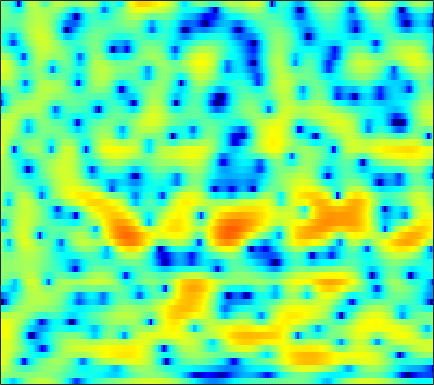

Source data for this figure (header and first rows):
-1.1069, -2.0812, -3.6177, -5.4293, -6.8587, -8.3573, -8.4047, -7.4008, -5.5074, -3.6551, -2.0429, -1.0206, 0.12195, 1.0348, 1.5876, 2.1671, 2.5782, 2.7874, 2.9527, 2.9919, 2.8977, 2.7404, 2.426, 1.9663
0.916, 0.7353, 0.4818, 0.2356, 0.06769, -0.1166, -0.2435, -0.298, -0.3102, -0.2605, -0.1617, -0.06063, 0.09628, 0.2564, 0.3774, 0.5222, 0.6419, 0.7058, 0.7508, 0.7426, 0.6744, 0.5818, 0.3969, 0.1469
3.301, 2.931, 2.36, 1.71, 1.174, 0.405, -0.404, -1.015, -1.792, -2.462, -2.909, -3.067, -3.015, -2.702, -2.349, -1.798, -1.228, -0.8222, -0.3351, 0.07169, 0.3875, 0.5602, 0.7036, 0.7464
5.111, 4.574, 3.705, 2.64, 1.684, 0.1536, -1.75, -3.519, -6.529, -10.8, -16.93, -17.98, -12.47, -8.641, -6.683, -4.773, -3.366, -2.537, -1.625, -0.8787, -0.2526, 0.1522, 0.6115, 0.9714
5.045, 4.741, 4.202, 3.509, 2.896, 1.97, 0.9369, 0.1132, -1.002, -2.054, -2.973, -3.552, -4.175, -4.689, -5.043, -5.507, -5.988, -6.316, -6.581, -6.439, -5.8, -5.036, -3.834, -2.602
4.497, 4.52, 4.373, 4.042, 3.684, 3.073, 2.329, 1.69, 0.7529, -0.2553, -1.33, -2.176, -3.367, -4.665, -5.738, -7.375, -9.455, -11.46, -15.07, -19, -16.57, -12.86, -8.918, -6.025
4.384, 4.563, 4.568, 4.319, 3.973, 3.324, 2.454, 1.655, 0.4207, -0.9939, -2.58, -3.836, -5.535, -7.085, -8.038, -8.885, -9.229, -9.222, -8.925, -8.323, -7.416, -6.612, -5.4, -4.151
5.381, 5.485, 5.397, 5.06, 4.633, 3.831, 2.752, 1.741, 0.09194, -1.977, -4.568, -6.983, -11.23, -18.09, -28.39, -20.6, -14.75, -12.32, -10.16, -8.574, -7.245, -6.331, -5.186, -4.162
5.888, 5.843, 5.633, 5.251, 4.832, 4.104, 3.172, 2.331, 1.008, -0.5116, -2.23, -3.615, -5.508, -7.299, -8.458, -9.691, -10.66, -11.2, -11.59, -11.34, -10.47, -9.547, -8.2, -6.949
5.357, 5.253, 5.054, 4.779, 4.51, 4.058, 3.492, 2.985, 2.2, 1.271, 0.1942, -0.7131, -2.046, -3.574, -4.883, -6.954, -9.635, -12.28, -17.06, -20.44, -15.65, -12.35, -9.442, -7.635
2.538, 2.505, 2.505, 2.545, 2.588, 2.632, 2.622, 2.569, 2.401, 2.131, 1.743, 1.38, 0.7941, 0.07801, -0.5271, -1.373, -2.228, -2.819, -3.429, -3.776, -3.828, -3.714, -3.437, -3.182
-4.763, -4.648, -4.048, -3.094, -2.287, -1.241, -0.3353, 0.2395, 0.8681, 1.331, 1.653, 1.797, 1.881, 1.857, 1.784, 1.635, 1.434, 1.26, 1.035, 0.8503, 0.6791, 0.5304, 0.3163, 0.07698
-25.66, -26.65, -15.94, -10.86, -8.295, -5.769, -3.842, -2.674, -1.387, -0.3344, 0.5023, 1.005, 1.544, 1.958, 2.174, 2.357, 2.442, 2.453, 2.394, 2.268, 2.098, 1.95, 1.687, 1.357
-12.93, -12.38, -11.15, -9.536, -8.324, -6.843, -5.422, -4.392, -3.054, -1.78, -0.6056, 0.1738, 1.05, 1.727, 2.104, 2.431, 2.586, 2.613, 2.534, 2.352, 2.12, 1.948, 1.717, 1.491
-6.443, -6.374, -6.454, -6.882, -7.47, -8.447, -8.954, -8.286, -6.081, -3.525, -1.309, 0.05396, 1.462, 2.398, 2.834, 3.099, 3.013, 2.744, 2.166, 1.422, 0.6353, 0.1606, -0.1245, -0.0002365
-0.7624, -1.04, -1.76, -2.977, -4.293, -6.657, -9.064, -8.757, -5.494, -2.228, 0.2518, 1.633, 2.927, 3.698, 3.962, 3.904, 3.349, 2.561, 0.9395, -1.568, -5.652, -10.71, -14.78, -7.383
0.5528, 0.4739, 0.249, -0.0269, -0.2385, -0.4627, -0.4808, -0.3053, 0.174, 0.8389, 1.533, 2.001, 2.453, 2.686, 2.689, 2.425, 1.855, 1.207, 0.03647, -1.4, -2.905, -3.868, -4.423, -4.041
0.5572, 0.6151, 0.6625, 0.6998, 0.7267, 0.7823, 0.8961, 1.017, 1.21, 1.428, 1.636, 1.762, 1.864, 1.858, 1.762, 1.508, 1.125, 0.7589, 0.1697, -0.4795, -1.089, -1.532, -2.034, -2.431
0.5909, 0.5967, 0.6107, 0.6394, 0.6865, 0.804, 0.9669, 1.111, 1.314, 1.507, 1.664, 1.74, 1.788, 1.738, 1.639, 1.427, 1.112, 0.8242, 0.3885, -0.119, -0.6806, -1.105, -1.69, -2.292
0.5029, 0.2062, -0.1351, -0.3213, -0.3083, -0.086, 0.2985, 0.6537, 1.146, 1.588, 1.93, 2.107, 2.218, 2.202, 2.114, 1.899, 1.569, 1.26, 0.7889, 0.2402, -0.3981, -0.8998, -1.634, -2.428
0.128, -1.145, -3.014, -4.455, -4.598, -3.389, -1.557, -0.25, 1.171, 2.214, 2.915, 3.237, 3.408, 3.346, 3.163, 2.768, 2.288, 1.878, 1.282, 0.6909, 0.04712, -0.5303, -1.436, -2.588
0.7673, -1.148, -4.574, -9.177, -9.961, -5.503, -1.666, 0.3771, 2.303, 3.551, 4.245, 4.45, 4.354, 3.86, 3.23, 2.122, 0.8906, 0.03747, -0.7829, -1.071, -1.07, -1.138, -1.47, -2.261
0.9533, 0.2271, -0.4915, -0.6617, -0.4084, 0.3427, 1.417, 2.242, 3.191, 3.836, 4.101, 4.005, 3.458, 2.32, 1.024, -1.533, -5.694, -10.85, -19.46, -9.92, -5.641, -3.868, -2.601, -2.111
-4.473, -5.402, -4.741, -2.921, -1.531, 0.1109, 1.487, 2.304, 3.131, 3.648, 3.833, 3.748, 3.282, 2.432, 1.536, 0.01413, -1.728, -2.902, -3.825, -3.717, -3.047, -2.525, -2.004, -1.732
-8.799, -10.86, -8.293, -4.622, -2.572, -0.5044, 1.01, 1.87, 2.732, 3.296, 3.573, 3.617, 3.455, 3.079, 2.654, 1.993, 1.242, 0.6803, 0.01603, -0.6288, -1.154, -1.556, -2.116, -2.675
-0.7112, -1.196, -1.318, -0.9389, -0.4662, 0.3378, 1.133, 1.709, 2.372, 2.865, 3.177, 3.272, 3.245, 3.029, 2.753, 2.268, 1.66, 1.12, 0.339, -0.5851, -1.643, -2.566, -4.02, -5.798
1.195, 0.4212, -0.3716, -0.7846, -0.7158, -0.2055, 0.604, 1.269, 2.075, 2.715, 3.137, 3.296, 3.295, 3.067, 2.781, 2.218, 1.542, 0.9618, 0.09653, -0.8068, -1.877, -2.793, -4.352, -6.518
0.8146, -1.22, -4.847, -8.646, -8.326, -4.663, -1.522, 0.1709, 1.773, 2.809, 3.371, 3.543, 3.447, 3.026, 2.502, 1.58, 0.4503, -0.4167, -1.476, -2.148, -2.424, -2.47, -2.466, -2.512
1.123, -0.4659, -2.824, -4.693, -4.692, -3.095, -1.137, 0.04673, 1.209, 1.917, 2.214, 2.187, 1.816, 1.046, 0.148, -1.504, -3.989, -6.559, -11.47, -14.1, -9.26, -6.269, -3.506, -1.606
1.499, 1.025, 0.4292, -0.01207, -0.1835, -0.2229, -0.1036, 0.005537, 0.1105, 0.09211, -0.07086, -0.329, -0.832, -1.565, -2.274, -3.494, -5.038, -6.358, -7.936, -8.22, -6.768, -5.182, -3.106, -1.349
1.248, 1.128, 0.8697, 0.5693, 0.3011, -0.07072, -0.4965, -0.828, -1.318, -1.847, -2.396, -2.788, -3.265, -3.645, -3.86, -4.071, -4.144, -4.133, -3.896, -3.449, -2.704, -2.024, -1.01, 0.01128
1.231, 1.183, 0.9617, 0.5607, 0.1654, -0.494, -1.297, -2.011, -3.107, -4.354, -5.686, -6.591, -7.416, -7.481, -7.046, -6.051, -4.933, -4.092, -3.05, -2.052, -1.12, -0.4445, 0.4042, 1.203
1.628, 1.48, 1.106, 0.5109, -0.0428, -0.9463, -2.033, -3.026, -4.635, -6.747, -9.783, -13.21, -21.9, -19.91, -13.64, -8.957, -6.075, -4.442, -2.796, -1.475, -0.4184, 0.2718, 1.067, 1.77
2.289, 1.889, 1.144, 0.2258, -0.5658, -1.65, -2.753, -3.544, -4.616, -5.753, -7.019, -7.92, -8.689, -8.294, -7.279, -5.57, -3.924, -2.885, -1.72, -0.8424, -0.14, 0.2996, 0.8333, 1.353
3.525, 2.729, 1.312, -0.4874, -2.05, -4.18, -5.637, -5.86, -5.298, -4.476, -3.724, -3.264, -2.696, -2.119, -1.661, -1.071, -0.5547, -0.2867, -0.09568, -0.1378, -0.3753, -0.6372, -0.8882, -0.8117
4.933, 3.951, 2.165, -0.4299, -3.143, -8.787, -18.75, -12.96, -6.745, -3.56, -1.645, -0.6679, 0.2785, 0.9221, 1.267, 1.548, 1.591, 1.461, 0.9258, -0.0508, -1.743, -3.67, -7.69, -12.28
4.411, 3.83, 2.765, 1.437, 0.3248, -1.072, -2, -2.235, -2.001, -1.47, -0.907, -0.5238, -0.08883, 0.2702, 0.4767, 0.6537, 0.6666, 0.5364, 0.1067, -0.6904, -1.924, -3.126, -4.853, -5.809
3.669, 3.534, 3.147, 2.576, 2.074, 1.338, 0.6078, 0.05816, -0.6311, -1.31, -1.932, -2.318, -2.614, -2.538, -2.272, -1.752, -1.223, -0.9414, -0.6952, -0.7041, -0.8608, -1.044, -1.276, -1.385
3.707, 3.789, 3.722, 3.448, 3.113, 2.509, 1.671, 0.8933, -0.4439, -2.223, -4.605, -6.898, -9.955, -9.903, -7.738, -4.921, -2.886, -1.802, -0.8567, -0.3007, -0.05671, -0.01676, -0.09199, -0.226
3.377, 3.512, 3.605, 3.555, 3.404, 3.028, 2.393, 1.738, 0.5169, -1.161, -3.438, -5.582, -8.347, -8.301, -6.431, -3.918, -2.036, -1.042, -0.2495, 0.1291, 0.1144, -0.09789, -0.5612, -1.129
1.086, 1.369, 1.766, 2.151, 2.364, 2.517, 2.487, 2.311, 1.923, 1.384, 0.7504, 0.3284, -0.08624, -0.1857, -0.03701, 0.3087, 0.6674, 0.8083, 0.796, 0.4417, -0.3087, -1.165, -2.747, -4.884
-4.711, -3.727, -2.265, -0.8877, -0.008135, 0.9163, 1.581, 1.913, 2.188, 2.3, 2.317, 2.302, 2.293, 2.3, 2.313, 2.333, 2.257, 2.106, 1.736, 1.048, -0.01437, -1.131, -3.242, -6.322
-16.78, -11.53, -7.179, -4.296, -2.692, -1.139, -0.07262, 0.5123, 1.031, 1.359, 1.594, 1.721, 1.902, 2.088, 2.211, 2.339, 2.384, 2.358, 2.156, 1.771, 1.157, 0.5427, -0.4249, -1.468
-11.47, -9.206, -6.459, -4.327, -3.09, -1.894, -1.172, -0.8731, -0.7394, -0.7538, -0.7926, -0.7288, -0.4771, -0.006341, 0.4379, 1.033, 1.574, 1.879, 2.131, 2.221, 2.136, 1.972, 1.671, 1.306
-4.735, -3.739, -2.558, -1.656, -1.228, -0.9744, -1.136, -1.584, -2.58, -4.074, -5.875, -6.827, -6.462, -4.53, -2.899, -1.015, 0.414, 1.198, 1.964, 2.417, 2.648, 2.712, 2.659, 2.512
0.7247, 0.9047, 1.071, 1.093, 0.9607, 0.5152, -0.2871, -1.176, -2.912, -5.556, -9.677, -13.67, -12.7, -7.429, -4.585, -2.003, -0.2715, 0.6662, 1.485, 1.933, 2.101, 2.096, 1.974, 1.796
3.527, 3.389, 3.11, 2.696, 2.301, 1.618, 0.7456, -0.00271, -1.113, -2.24, -3.152, -3.523, -3.42, -2.703, -1.95, -0.9173, -0.07996, 0.348, 0.615, 0.5528, 0.1303, -0.3835, -1.157, -1.82
4.731, 4.483, 4.046, 3.457, 2.908, 2.062, 1.097, 0.3029, -0.6949, -1.536, -2.041, -2.165, -1.897, -1.295, -0.783, -0.09533, 0.4103, 0.5597, 0.425, -0.243, -1.574, -3.157, -6.43, -11.42
4.616, 4.358, 3.851, 3.15, 2.451, 1.347, -0.03735, -1.292, -3.269, -5.395, -6.876, -6.708, -4.933, -2.78, -1.384, 0.06277, 1.043, 1.437, 1.552, 1.109, 0.1007, -1.047, -3.059, -5.06
2.132, 1.909, 1.361, 0.5976, -0.1261, -1.295, -2.733, -4.057, -6.499, -10.19, -15.36, -14.46, -8.432, -4.332, -2.192, -0.1396, 1.24, 1.949, 2.458, 2.571, 2.363, 2.059, 1.563, 1.084
-1.476, -1.786, -2.556, -3.657, -4.513, -5.575, -6.271, -6.528, -6.54, -6.347, -5.81, -5.036, -3.579, -1.938, -0.742, 0.6592, 1.754, 2.36, 2.902, 3.186, 3.226, 3.123, 2.854, 2.482
-3.705, -4.33, -5.79, -8.226, -10.97, -15.7, -15.64, -12.22, -8.508, -5.916, -3.939, -2.676, -1.204, 0.08922, 0.9694, 1.953, 2.732, 3.165, 3.564, 3.731, 3.686, 3.516, 3.121, 2.554
-3.595, -4.123, -5.29, -7.018, -8.586, -10.46, -10.3, -8.748, -6.261, -4.043, -2.2, -1.039, 0.277, 1.382, 2.07, 2.825, 3.383, 3.681, 3.895, 3.888, 3.667, 3.357, 2.742, 1.875
-2.4, -2.587, -2.991, -3.445, -3.733, -3.906, -3.726, -3.333, -2.553, -1.599, -0.5987, 0.128, 1.025, 1.819, 2.315, 2.863, 3.25, 3.424, 3.484, 3.358, 3.016, 2.61, 1.847, 0.8
-1.295, -1.397, -1.578, -1.762, -1.887, -1.945, -1.863, -1.686, -1.31, -0.7853, -0.1614, 0.3401, 1.015, 1.629, 2.039, 2.465, 2.754, 2.86, 2.863, 2.699, 2.353, 1.961, 1.252, 0.312
-0.4286, -0.6363, -0.9499, -1.311, -1.578, -1.913, -2.136, -2.187, -2.02, -1.577, -0.9049, -0.3118, 0.4991, 1.227, 1.69, 2.146, 2.413, 2.503, 2.491, 2.328, 2.051, 1.772, 1.306, 0.6996
0.09676, -0.3061, -0.9379, -1.686, -2.321, -3.349, -4.533, -5.387, -5.903, -5.091, -3.318, -1.877, -0.2258, 1.029, 1.679, 2.217, 2.395, 2.345, 2.09, 1.752, 1.465, 1.343, 1.28, 1.254
-0.6343, -1.349, -2.219, -2.939, -3.583, -4.816, -7.133, -10.38, -20.86, -12.67, -5.457, -2.4, 0.2515, 1.875, 2.559, 2.869, 2.552, 1.891, 0.4988, -1.201, -2.372, -2.211, -0.8989, 0.6188
